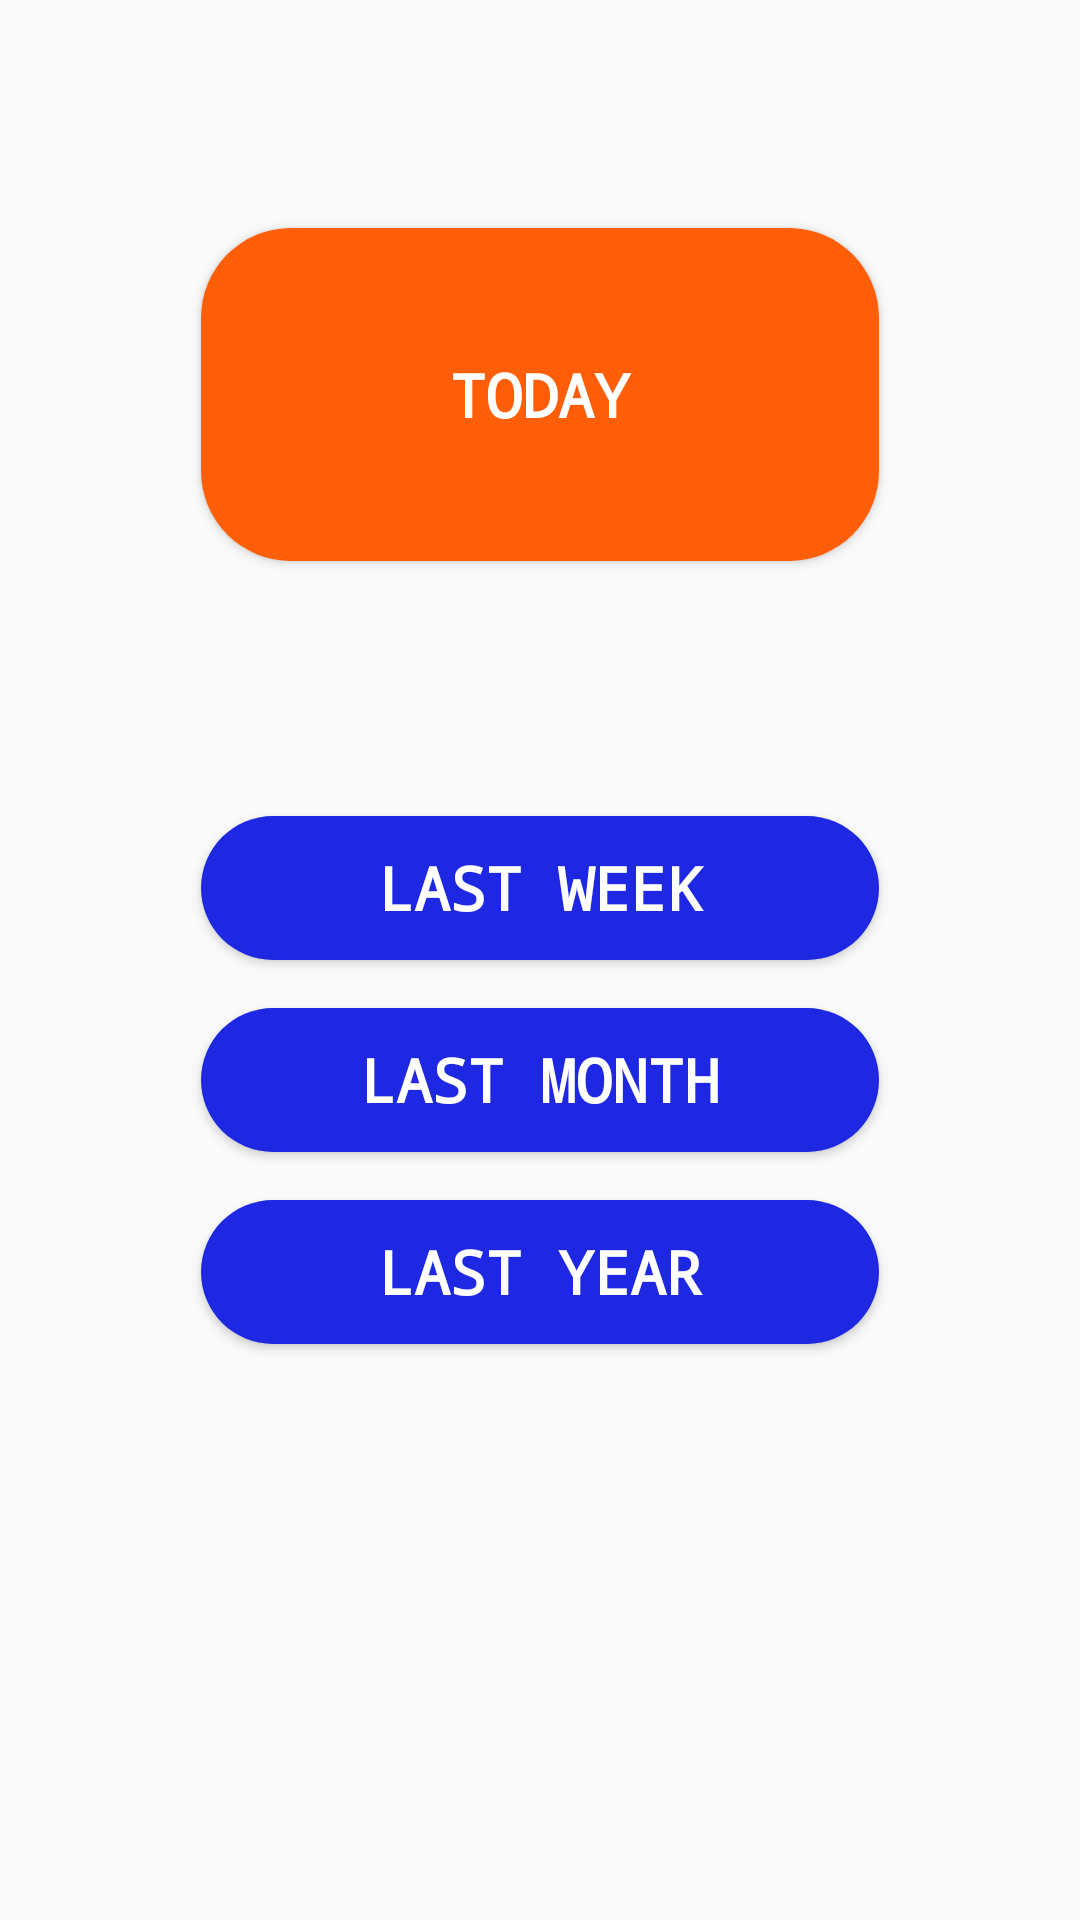

Reconstruct the res/layout file that produces this screen, plus the resources it refers to.
<!-- AndroidManifest.xml: application theme AppTheme -->
<!-- res/layout/activity_date_option.xml -->
<?xml version="1.0" encoding="utf-8"?>
<android.support.constraint.ConstraintLayout xmlns:android="http://schemas.android.com/apk/res/android"
    xmlns:app="http://schemas.android.com/apk/res-auto"
    xmlns:tools="http://schemas.android.com/tools"
    android:layout_width="match_parent"
    android:layout_height="match_parent"
    tools:context=".DateOption">

    <Button
        android:id="@+id/today_button"
        android:layout_width="226dp"
        android:layout_height="111dp"
        android:layout_marginTop="76dp"
        android:background="@drawable/round_corner_bg1"
        android:fontFamily="monospace"
        android:text="Today"
        android:textColor="#ffffff"
        android:textSize="20sp"
        android:textStyle="bold"
        app:layout_constraintEnd_toEndOf="parent"
        app:layout_constraintStart_toStartOf="parent"
        app:layout_constraintTop_toTopOf="parent" />

    <Button
        android:id="@+id/week_button"
        android:layout_width="226dp"
        android:layout_height="48dp"
        android:layout_marginTop="272dp"
        android:background="@drawable/round_corner_bg2"
        android:fontFamily="monospace"
        android:text="Last Week"
        android:textColor="#ffffff"
        android:textSize="20sp"
        android:textStyle="bold"
        app:layout_constraintEnd_toEndOf="parent"
        app:layout_constraintStart_toStartOf="parent"
        app:layout_constraintTop_toTopOf="parent" />

    <Button
        android:id="@+id/month_button"
        android:layout_width="226dp"
        android:layout_height="48dp"
        android:layout_marginTop="336dp"
        android:background="@drawable/round_corner_bg2"
        android:fontFamily="monospace"
        android:text="Last Month"
        android:textColor="#ffffff"
        android:textSize="20sp"
        android:textStyle="bold"
        app:layout_constraintEnd_toEndOf="parent"
        app:layout_constraintStart_toStartOf="parent"
        app:layout_constraintTop_toTopOf="parent" />

    <Button
        android:id="@+id/year_button"
        android:layout_width="226dp"
        android:layout_height="48dp"
        android:layout_marginTop="400dp"
        android:background="@drawable/round_corner_bg2"
        android:fontFamily="monospace"
        android:text="Last Year"
        android:textColor="#ffffff"
        android:textSize="20sp"
        android:textStyle="bold"
        app:layout_constraintEnd_toEndOf="parent"
        app:layout_constraintStart_toStartOf="parent"
        app:layout_constraintTop_toTopOf="parent" />
</android.support.constraint.ConstraintLayout>
<!-- resources referenced by this layout -->
<resources>
  <!-- drawable round_corner_bg1 (drawable) -->
  <?xml version="1.0" encoding="utf-8"?>
  <shape xmlns:android="http://schemas.android.com/apk/res/android"
      android:shape="rectangle" >
      <solid android:color="#FE5E08" />
      <corners android:radius="30dip" />
  </shape>
  <!-- drawable round_corner_bg2 (drawable) -->
  <?xml version="1.0" encoding="utf-8"?>
  <shape xmlns:android="http://schemas.android.com/apk/res/android"
      android:shape="rectangle" >
      <solid android:color="#1E27E1" />
      <corners android:radius="30dip" />
  </shape>
  <style name="AppTheme" parent="Theme.AppCompat.Light.DarkActionBar">
          
          <item name="textInputStyle">@style/Widget.Design.TextInputLayout</item>
          <item name="colorPrimary">@color/colorPrimary</item>
          <item name="colorPrimaryDark">@color/colorPrimaryDark</item>
          <item name="colorAccent">@color/colorAccent</item>
      </style>
  <!-- not gathered from this repository: default colours our renderer supplied (Android Studio template values) -->
  <color name="colorPrimary">#FF6200EE</color>
  <color name="colorPrimaryDark">#FF3700B3</color>
  <color name="colorAccent">#FF03DAC5</color>
</resources>
